Run: headless pygame with SDL's dummy video driver; simulated clock (each Clock.tick advances the game by its frame time, no real sleeping); random seed 0; keys injected as events and as key.get_pressed() state; no mouse input.
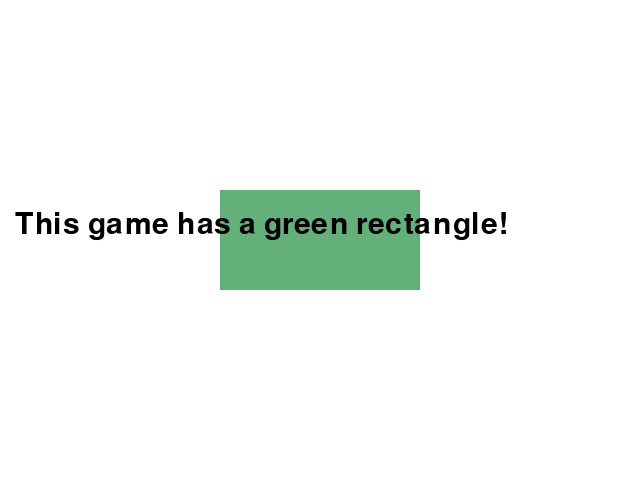
Frame 1 of 4 · flips 1–60 · no input
Frame 2 of 4 · flips 61–180 · tapped SPACE, RETURN · held RIGHT (→), D · screen unchanged from frame 1, image omitted
Frame 3 of 4 · flips 181–300 · held DOWN (↓), S · screen unchanged from frame 2, image omitted
Frame 4 of 4 · flips 301–420 · held LEFT (←), A, UP (↑), W · screen unchanged from frame 3, image omitted

The pygame program that drew these frames:

import pygame

pygame.init()

SCREEN_WIDTH, SCREEN_HEIGHT = 640, 480
window = pygame.display.set_mode((SCREEN_WIDTH, SCREEN_HEIGHT))
pygame.display.set_caption("My first game screen")

clock   = pygame.time.Clock()
running = True

rect_w, rect_h = 200, 100
player = pygame.Rect(0, 0, rect_w, rect_h)
player.center = (SCREEN_WIDTH // 2, SCREEN_HEIGHT // 2)  

def draw():
    window.fill((255, 255, 255))
    pygame.draw.rect(window, (99, 176, 123), player)

sys_font = pygame.font.SysFont('impact', 45)
text_surface = sys_font.render("This game has a green rectangle!", True, (0, 0, 0))
sys_font_rect = text_surface.get_rect()

sys_font_rect = (15, 210) 

while running:
    for event in pygame.event.get():
        if event.type == pygame.QUIT:
            running = False

    draw()
    window.blit(text_surface, sys_font_rect)
    pygame.display.flip()
    clock.tick(60)           

pygame.quit()
